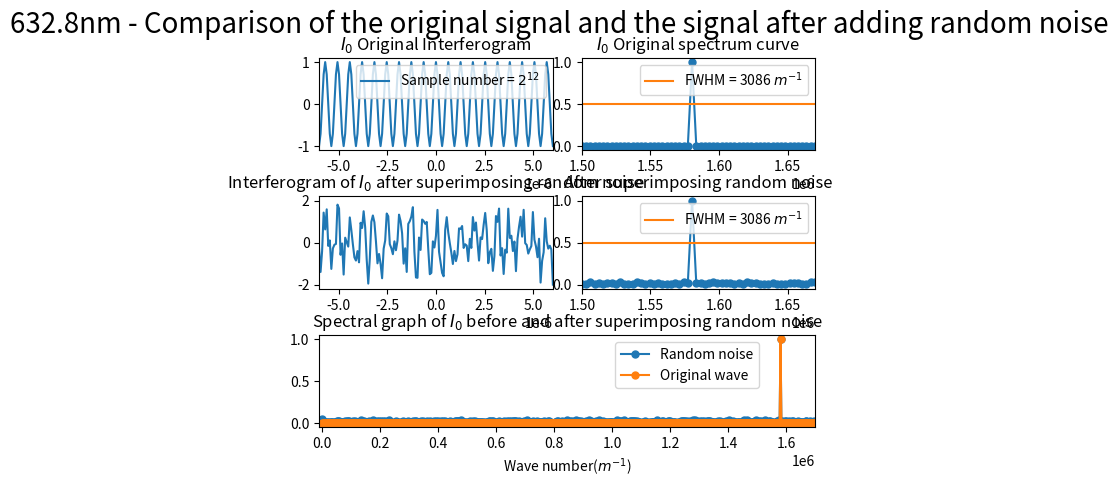

Reproduce this figure in Python.
import numpy as np
import matplotlib.pyplot as plt
from scipy.fftpack import fft
from pylab import *
import random
import matplotlib.gridspec as gridspec

##########################################################################
# 本程序模拟动镜倾斜误差影响下的傅里叶变换光谱测量系统的光谱测量曲线
# 程序具体参数如下：
#   - 采样间隔选取 79.1nm
#   - 干涉图波长选取 632.8nm
#   - 干涉图采样点数选取 2^12
#   - 本程序只叠加一种噪声----随机噪声
##########################################################################

def GetFFT(I0, Iw0, n0):
    Y0 = 2*abs(fft(I0,n0))
    Y0_max = max(Y0);
    Y0 = Y0/Y0_max
    Y0 = Y0[:int(n0/2)]

    Yw0 = 2*abs(fft(Iw0,n0))
    Yw0_max = max(Yw0);
    Yw0 = Yw0/Yw0_max
    Yw0 = Yw0[:int(n0/2)]
    return Y0, Yw0

# 波长为632.8nm
laimda0 = 632.8*10**(-9)
# 79.1nm的采样间隔 
i = 79.1*10**(-9)
# 中心点的采样频
sigma0 = 1/laimda0
p1 = (-1)*(2**11)*79.1*10**(-9)
# 2**n个点 
p2 = (2**11-1)*79.1*10**(-9)
# 无补零 
x0 = np.arange(p1, p2, i)
n0 = n1 = 2**(int(np.log2(len(x0)))+1)
print("n0 length = %d" %n0)

I0 = np.cos(2*np.pi*sigma0*x0)

# 设置频谱图的横坐标
fs_0 = 1/i*np.arange(n0/2)/n0

#####################################################################################
#  此部分为叠加随机噪声
#####################################################################################
noise_rand = [random.uniform(-1, 1) for _ in range(len(x0))]
# noise_rand = [random.uniform(0, 1) for _ in range(len(x0))]

Iw1 = I0 + noise_rand

Y0, Yw1 = GetFFT(I0, Iw1, n0)

# 设置频谱图的横坐标
fs_1 = 1/i*np.arange(n0/2)/n0

best_Y0_average_range = 0.5*np.ones((Yw1.size, 1))

figure(1)

gs = gridspec.GridSpec(3, 6)
gs.update(wspace=0.5, hspace=0.5)

subplot(gs[0, 0:3])
s1, = plt.plot(x0, I0)
plt.legend(handles=[s1],labels=['Sample number = $2^{12}$'], loc='upper right')
plt.xlim(-6*(10**(-6)), 6*(10**(-6)))
plt.title("$I_0$ Original Interferogram")


subplot(gs[0, 3:6])
s1, = plt.plot(fs_1, Y0, marker='o', ms=5)
p1, = plt.plot(fs_0,best_Y0_average_range)
plt.legend(handles=[p1],labels=['FWHM = 3086 $m^{-1}$'], loc='upper right')
plt.title("$I_0$ Original spectrum curve")
plt.xlim(1.50*(10**6), 1.67*(10**6))

subplot(gs[1, 0:3])
plt.plot(x0, Iw1)
plt.xlim(-6*(10**(-6)), 6*(10**(-6)))
plt.title("Interferogram of $I_0$ after superimposing random noise")

subplot(gs[1, 3:6])
plt.plot(fs_1, Yw1, marker='o', ms=5)
p2, = plt.plot(fs_0,best_Y0_average_range)
plt.legend(handles=[p2],labels=['FWHM = 3086 $m^{-1}$'], loc='upper right')
plt.title("After superimposing random noise")
plt.xlim(1.50*(10**6), 1.67*(10**6))

subplot(gs[2, :6])
Yw1_pic1, = plt.plot(fs_0, Yw1, marker='o', ms=5)
Y0_pic1, = plt.plot(fs_0, Y0, marker='o', ms=5)
plt.legend(handles=[ Yw1_pic1, Y0_pic1],labels=[r'Random noise', 'Original wave'], bbox_to_anchor=(0.9,1), loc='best')
# plt.xlim(0*(10**6), 1.7*(10**6))
plt.xlim(-10000, 1.7*(10**6))
plt.xlabel('Wave number($m^{-1}$)')
plt.title("Spectral graph of $I_0$ before and after superimposing random noise")

plt.suptitle("632.8nm - Comparison of the original signal and the signal after adding random noise", fontsize = 20)

plt.show()
